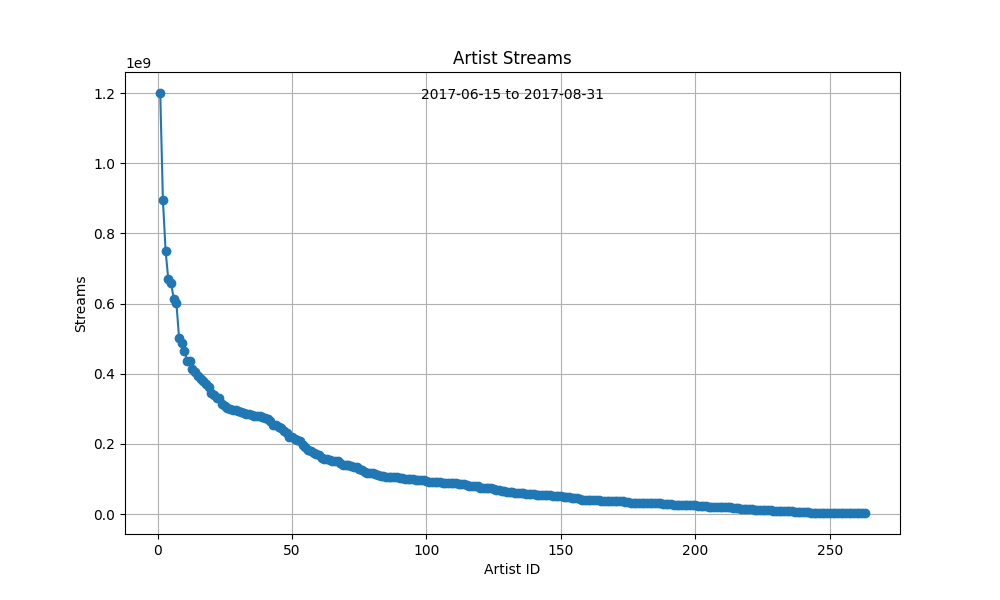

Data behind this chart, as committed beside it:
ID, Artist, Streams
1, Justin Bieber, 1200136802
2, Quavo, 894507046
3, Daddy Yankee, 749646938
4, Ed Sheeran, 669632883
5, J Balvin, 659959690
6, DJ Khaled, 614379282
7, Luis Fonsi, 602700063
8, Calvin Harris, 502717098
9, Travis Scott, 488197529
10, Kendrick Lamar, 465427609
11, Imagine Dragons, 436017758
12, Drake, 434923761
13, Khalid, 412837432
14, Rihanna, 406078231
15, Camila Cabello, 394458409
16, Ozuna, 386312694
17, Katy Perry, 379043608
18, The Chainsmokers, 370240321
19, Selena Gomez, 362697387
20, Migos, 344090538
21, Nicki Minaj, 337981044
22, Funk Wav, 332040687
23, Lil Uzi Vert, 331265866
24, Lil Wayne, 314072702
25, Maluma, 308687379
26, Swae Lee, 303486484
27, Charlie Puth, 299916088
28, Bryson Tiller, 296634040
29, Shawn Mendes, 296159416
30, Chance the Rapper, 295078530
31, David Guetta, 289515829
32, French Montana, 289354824
33, Martin Garrix, 286344690
34, Liam Payne, 284683252
35, Big Sean, 282992713
36, Cheat Codes, 280702719
37, Demi Lovato, 279906427
38, Alessia Cara, 278568521
39, Gucci Mane, 275554205
40, Wisin, 273317443
41, Future, 271879940
42, Pharrell Williams, 265086366
43, Ty Dolla $ign, 254771307
44, Zion & Lennox, 252619200
45, Zedd, 247273204
46, Willy William, 246170565
47, Major Lazer, 236623844
48, Jonas Blue, 232303035
49, Clean Bandit, 220697456
50, Post Malone, 220413136
51, William Singe, 213270776
52, Kygo, 211116400
53, Coldplay, 209258636
54, Bruno Mars, 196436229
55, Dua Lipa, 190313615
56, Jason Derulo, 181854157
57, Halsey, 179642279
58, Axwell /\ Ingrosso, 174265449
59, Rita Ora, 171737563
60, Troye Sivan, 169210359
... 203 more rows
